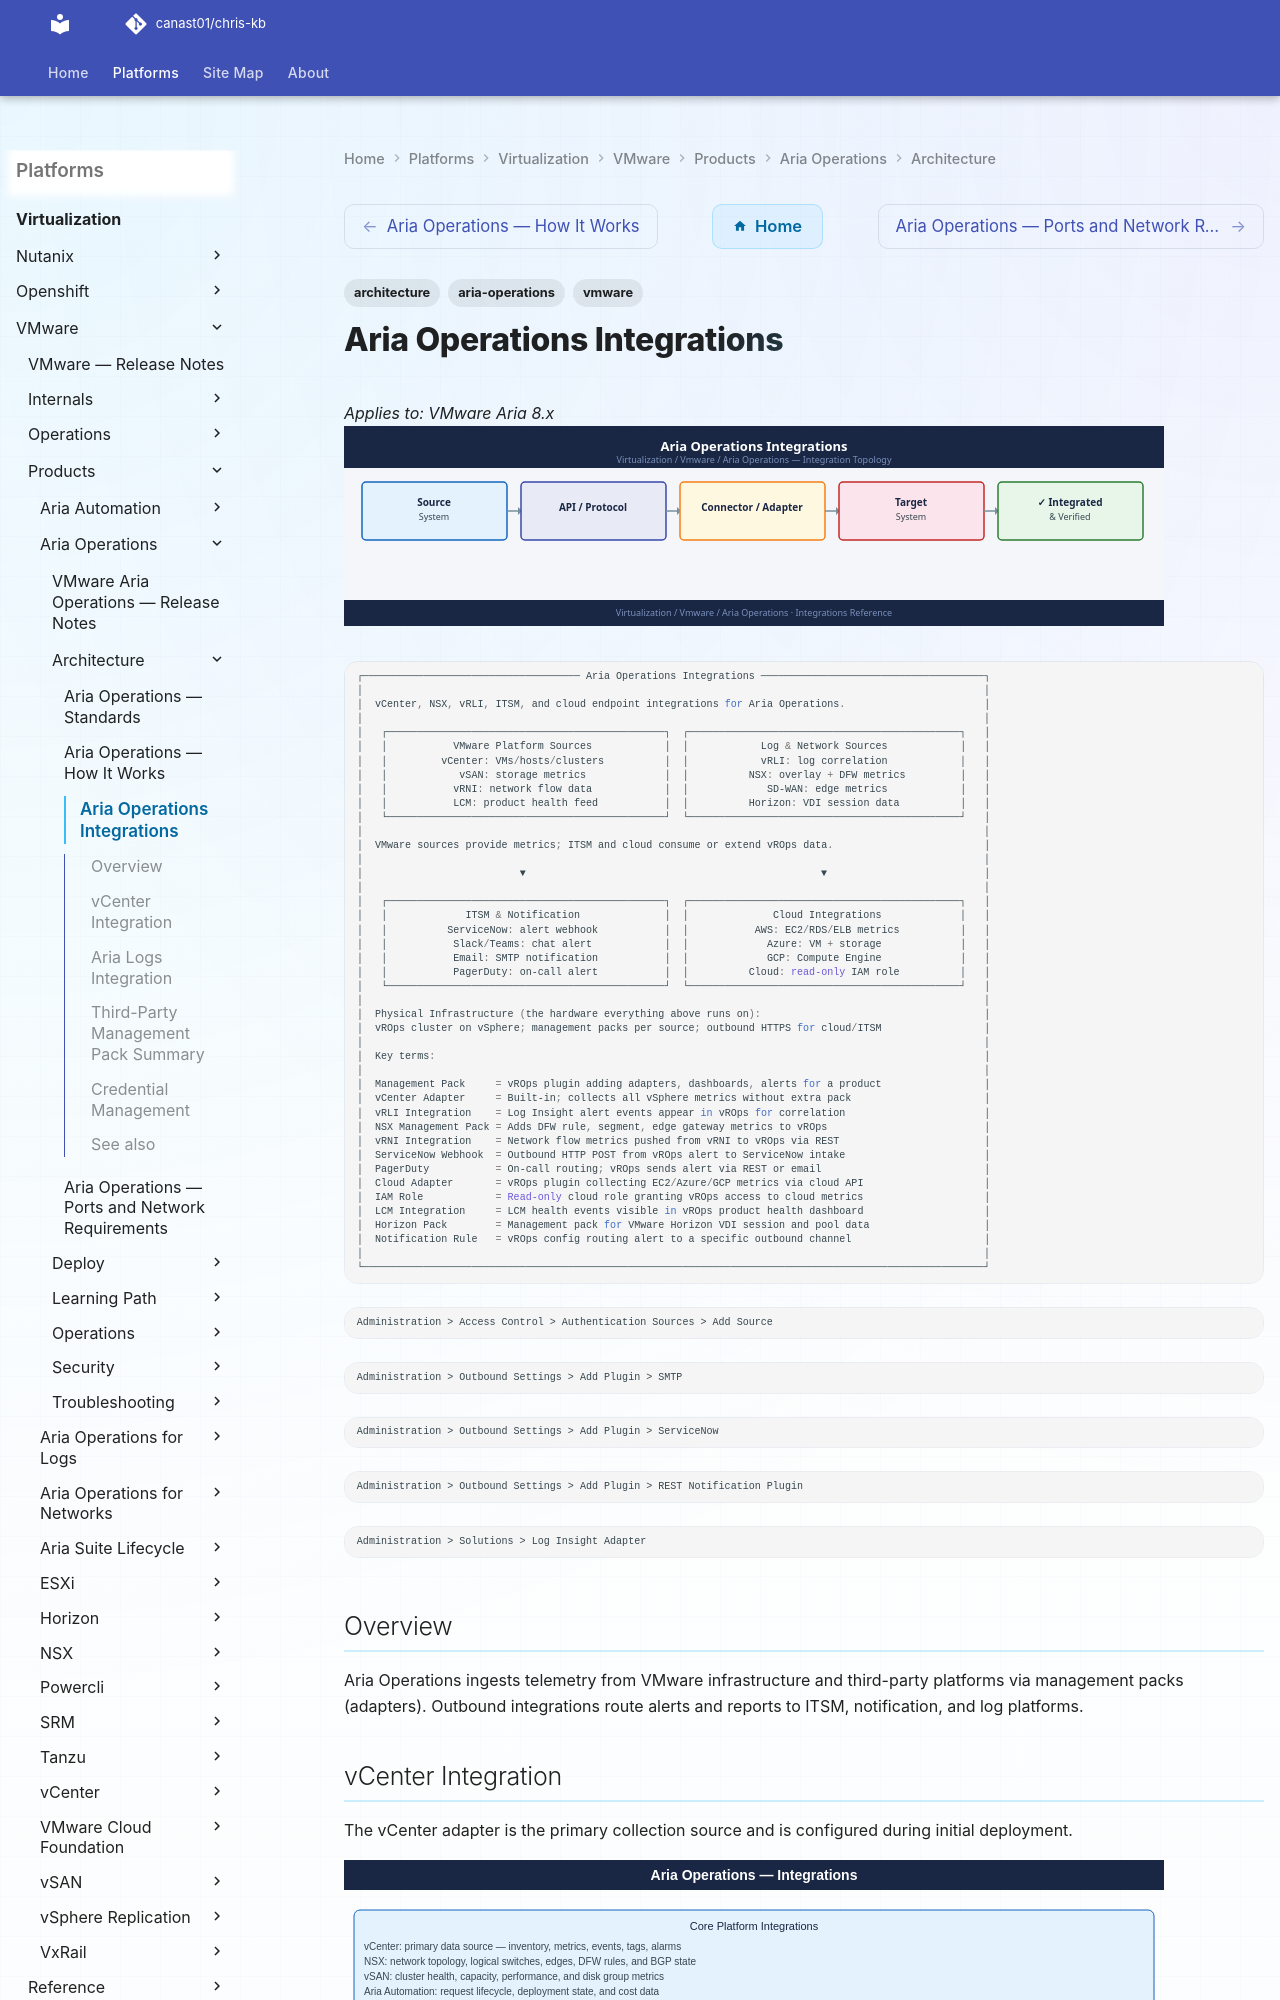

repository: canast01/chris-kb · page: virtualization/vmware/products/aria-operations/architecture/integrations/index.html · generator: mkdocs

---
tags:
  - architecture
  - aria-operations
  - vmware
---
# Aria Operations Integrations

*Applies to: VMware Aria 8.x*
![Aria Operations Integrations](../../../../../assets/virtualization-vmware-aria-operations-architecture-integrati.svg)
